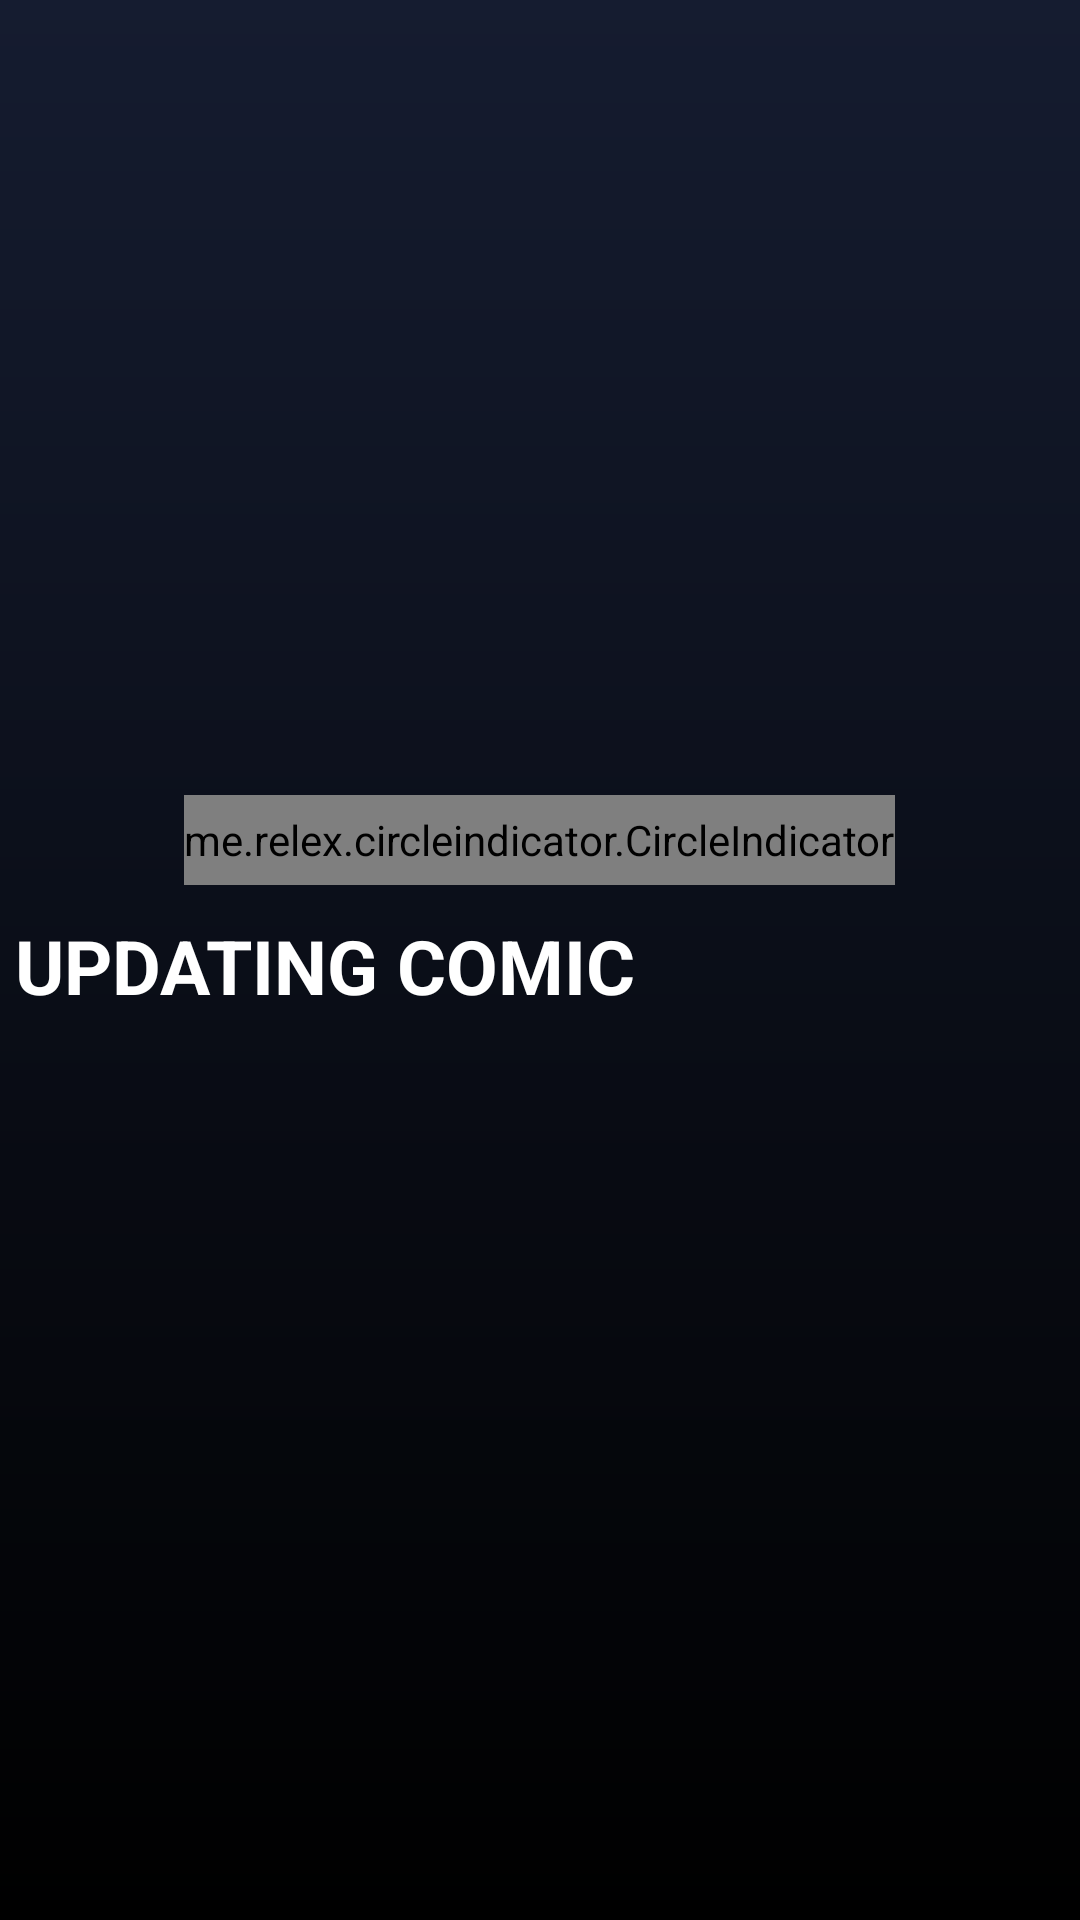

Produce the Android XML layout that renders to this screen, including the resource entries it uses.
<!-- AndroidManifest.xml: application theme Theme.ReadComicApp -->
<!-- res/layout/fragment_home.xml -->
<?xml version="1.0" encoding="utf-8"?>
<androidx.core.widget.NestedScrollView xmlns:android="http://schemas.android.com/apk/res/android"
    android:layout_width="match_parent"
    android:layout_height="match_parent"
    android:background="@drawable/bg_color4">

    <LinearLayout
        android:layout_width="match_parent"
        android:layout_height="match_parent"
        android:orientation="vertical">

        <androidx.viewpager.widget.ViewPager
            android:id="@+id/vgPreview"
            android:layout_width="match_parent"
            android:layout_height="250dp" />

        <me.relex.circleindicator.CircleIndicator
            android:id="@+id/ciPreview"
            android:layout_width="wrap_content"
            android:layout_height="30dp"
            android:layout_gravity="center_horizontal"
            android:layout_marginTop="15dp" />

        <View
            android:layout_width="match_parent"
            android:layout_height="10dp"/>

        <TextView
            android:layout_width="match_parent"
            android:layout_height="wrap_content"
            android:layout_marginLeft="5dp"
            android:text="UPDATING COMIC"
            android:textColor="@color/white"
            android:textSize="25dp"
            android:textStyle="bold" />

        <androidx.recyclerview.widget.RecyclerView
            android:id="@+id/rcvUpdatingComic"
            android:layout_width="match_parent"
            android:layout_height="wrap_content"/>

    </LinearLayout>

</androidx.core.widget.NestedScrollView>
<!-- resources referenced by this layout -->
<resources>
  <color name="white">#FFFFFFFF</color>
  <!-- drawable bg_color4 (drawable) -->
  <?xml version="1.0" encoding="utf-8"?>
  <shape xmlns:android="http://schemas.android.com/apk/res/android">
  
      <gradient
          android:startColor="@color/black"
          android:endColor="@color/bg"
          android:angle="90"/>
  
  </shape>
  <style name="Theme.ReadComicApp" parent="Theme.MaterialComponents.DayNight.DarkActionBar">
          
          <item name="colorPrimary">@color/black</item>
          <item name="colorPrimaryVariant">@color/purple_700</item>
          <item name="colorOnPrimary">@color/white</item>
          
          <item name="colorSecondary">@color/teal_200</item>
          <item name="colorSecondaryVariant">@color/teal_700</item>
          <item name="colorOnSecondary">@color/black</item>
          
          <item name="android:statusBarColor">?attr/colorPrimaryVariant</item>
          
      </style>
  <color name="black">#FF000000</color>
  <color name="bg">#151c30</color>
  <color name="purple_700">#FF3700B3</color>
  <color name="teal_200">#FF03DAC5</color>
  <color name="teal_700">#FF018786</color>
</resources>
